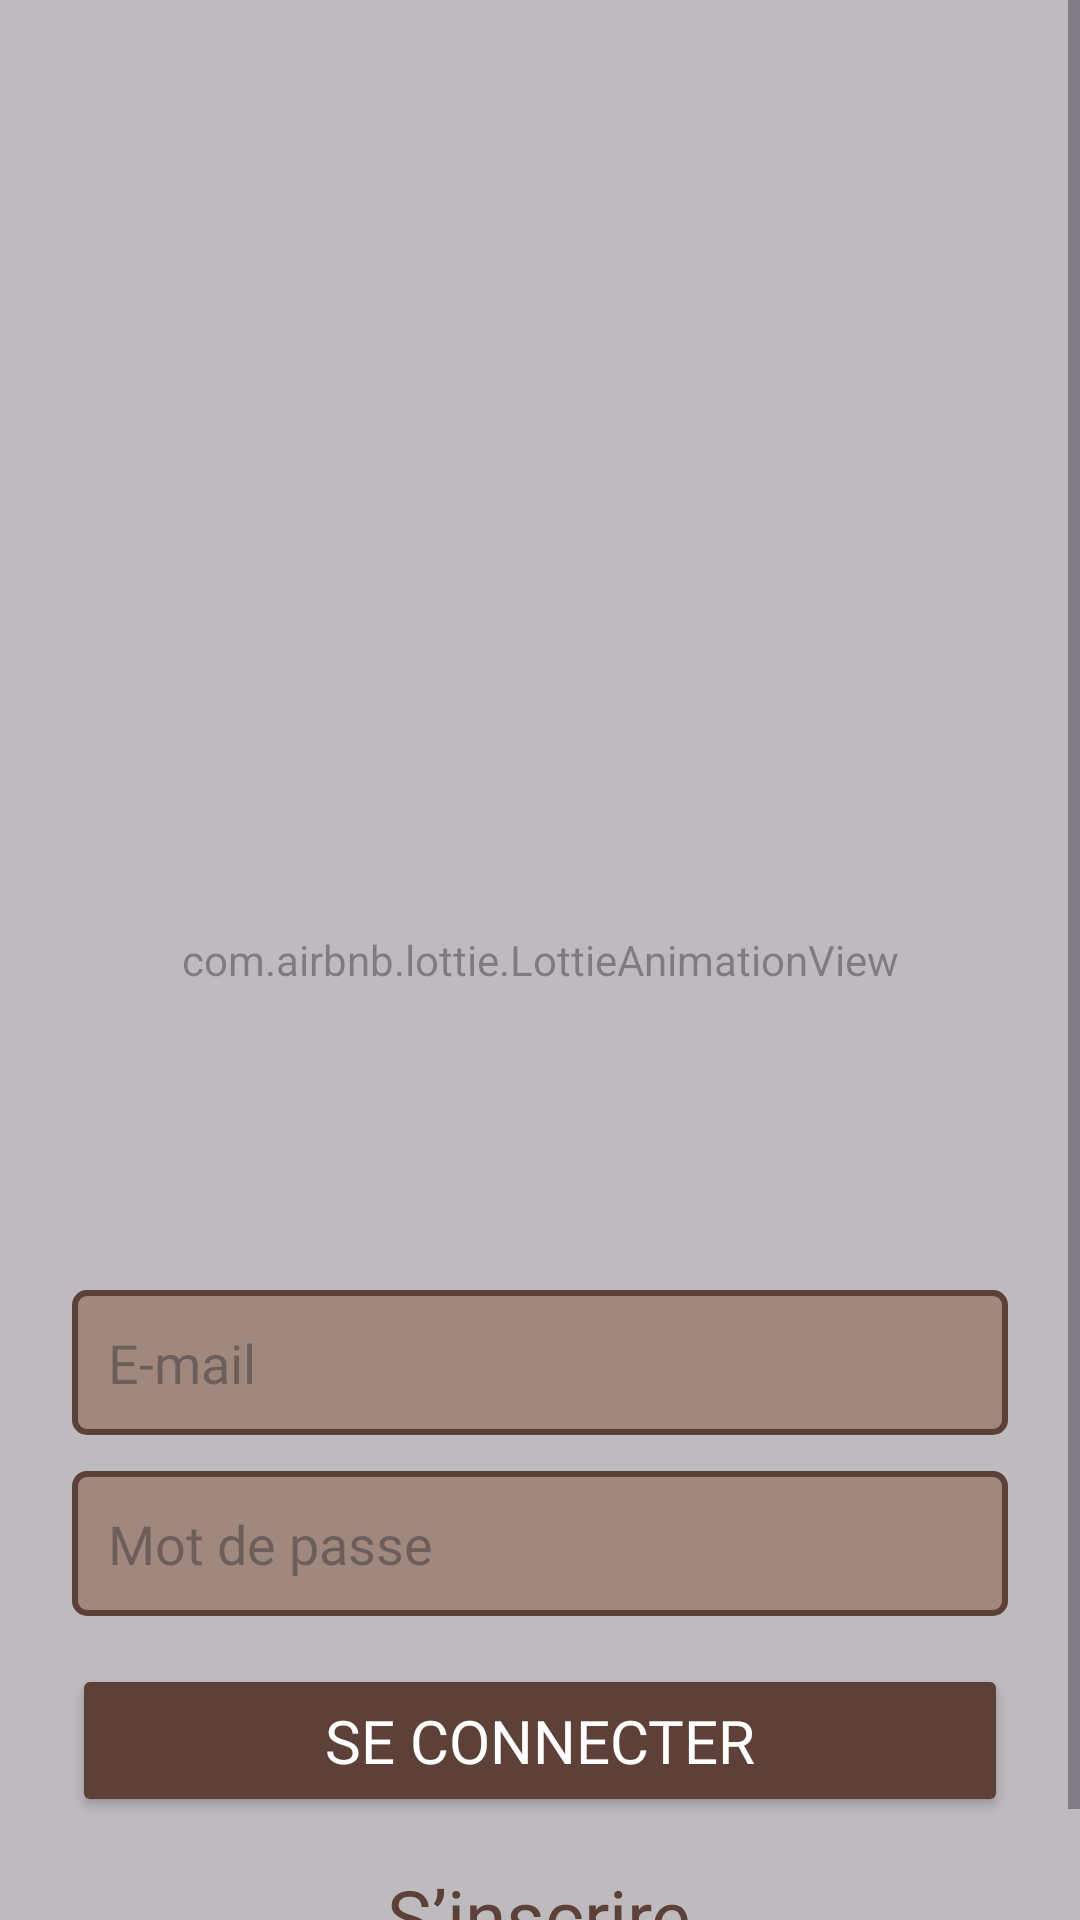

Android layout source for this screen:
<!-- AndroidManifest.xml: application theme Theme.Lab11_Boufangha_Yahya -->
<!-- res/layout/activity_login.xml -->
<?xml version="1.0" encoding="utf-8"?>
<FrameLayout xmlns:android="http://schemas.android.com/apk/res/android"
    xmlns:app="http://schemas.android.com/apk/res-auto"
    android:layout_width="match_parent"
    android:layout_height="match_parent">


    <com.airbnb.lottie.LottieAnimationView
        android:layout_width="match_parent"
        android:layout_height="match_parent"
        app:lottie_rawRes="@raw/parchment"
        app:lottie_autoPlay="true"
        app:lottie_loop="true"
        android:alpha="0.5"
        android:scaleType="centerCrop"
        android:layout_gravity="center" />

    <ScrollView
        android:layout_width="match_parent"
        android:layout_height="match_parent"
        android:fillViewport="true">

        <LinearLayout
            android:orientation="vertical"
            android:layout_width="match_parent"
            android:layout_height="wrap_content"
            android:layout_gravity="top"
            android:padding="24dp"
            android:gravity="center_horizontal">
            <ImageView
                android:layout_width="250dp"
                android:layout_height="250dp"
                android:adjustViewBounds="true"
                android:scaleType="centerInside"
                android:src="@drawable/logo"
                android:contentDescription="@string/logo_desc"
                android:layout_marginTop="120dp"
                android:layout_marginBottom="24dp" />

            <EditText
                style="@style/HistoryEditText"
                android:id="@+id/etLogin"
                android:hint="@string/email_hint"
                android:inputType="textEmailAddress"
                android:importantForAutofill="yes"
                android:minHeight="48dp" />

            <EditText
                style="@style/HistoryEditText"
                android:id="@+id/etPassword"
                android:hint="@string/password_hint"
                android:inputType="textPassword"
                android:importantForAutofill="yes"
                android:minHeight="48dp" />

            <Button
                style="@style/HistoryButton"
                android:id="@+id/bLogin"
                android:text="@string/login"
                android:textSize="20sp"
                android:minHeight="48dp" />

            <TextView
                android:id="@+id/tvRegister"
                android:layout_width="wrap_content"
                android:layout_height="wrap_content"
                android:text="@string/register"
                android:fontFamily="@font/ancient_font"
                android:textSize="25sp"
                android:layout_marginTop="16dp"
                android:textColor="@color/accent_brown" />
        </LinearLayout>
    </ScrollView>
</FrameLayout>
<!-- resources referenced by this layout -->
<resources>
  <color name="accent_brown">#5D4037</color>
  <string name="email_hint">E‑mail</string>
  <string name="login">Se connecter</string>
  <string name="logo_desc">Logo de l\'application</string>
  <string name="password_hint">Mot de passe</string>
  <string name="register">S\’inscrire</string>
  <style name="HistoryButton">
          <item name="android:layout_width">match_parent</item>
          <item name="android:layout_height">wrap_content</item>
          <item name="android:layout_marginTop">16dp</item>
          <item name="android:paddingTop">12dp</item>
          <item name="android:paddingBottom">12dp</item>
          <item name="android:backgroundTint">@color/accent_brown</item>
          <item name="android:textColor">@android:color/white</item>
          <item name="android:fontFamily">@font/ancient_font</item>
      </style>
  <style name="HistoryEditText">
          <item name="android:layout_width">match_parent</item>
          <item name="android:layout_height">wrap_content</item>
          <item name="android:layout_marginTop">12dp</item>
          <item name="android:paddingTop">12dp</item>
          <item name="android:paddingBottom">12dp</item>
          <item name="android:paddingStart">12dp</item>
          <item name="android:paddingEnd">12dp</item>
          <item name="android:background">@drawable/edittext_history_bg</item>
          <item name="android:fontFamily">@font/ancient_font</item>
          <item name="android:textColor">@color/accent_brown</item>
          <item name="android:drawablePadding">8dp</item>
      </style>
  <style name="Theme.Lab11_Boufangha_Yahya" parent="Base.Theme.Lab11_Boufangha_Yahya" />
  <!-- drawable edittext_history_bg (drawable) -->
  <shape xmlns:android="http://schemas.android.com/apk/res/android"
      android:shape="rectangle">
      <solid android:color="@color/parchment_dark"/>
      <corners android:radius="4dp"/>
      <stroke
          android:width="2dp"
          android:color="@color/accent_brown"/>
  </shape>
  <style name="Base.Theme.Lab11_Boufangha_Yahya" parent="Theme.Material3.DayNight.NoActionBar">
          
          
      </style>
  <color name="parchment_dark">#A1887F</color>
</resources>
